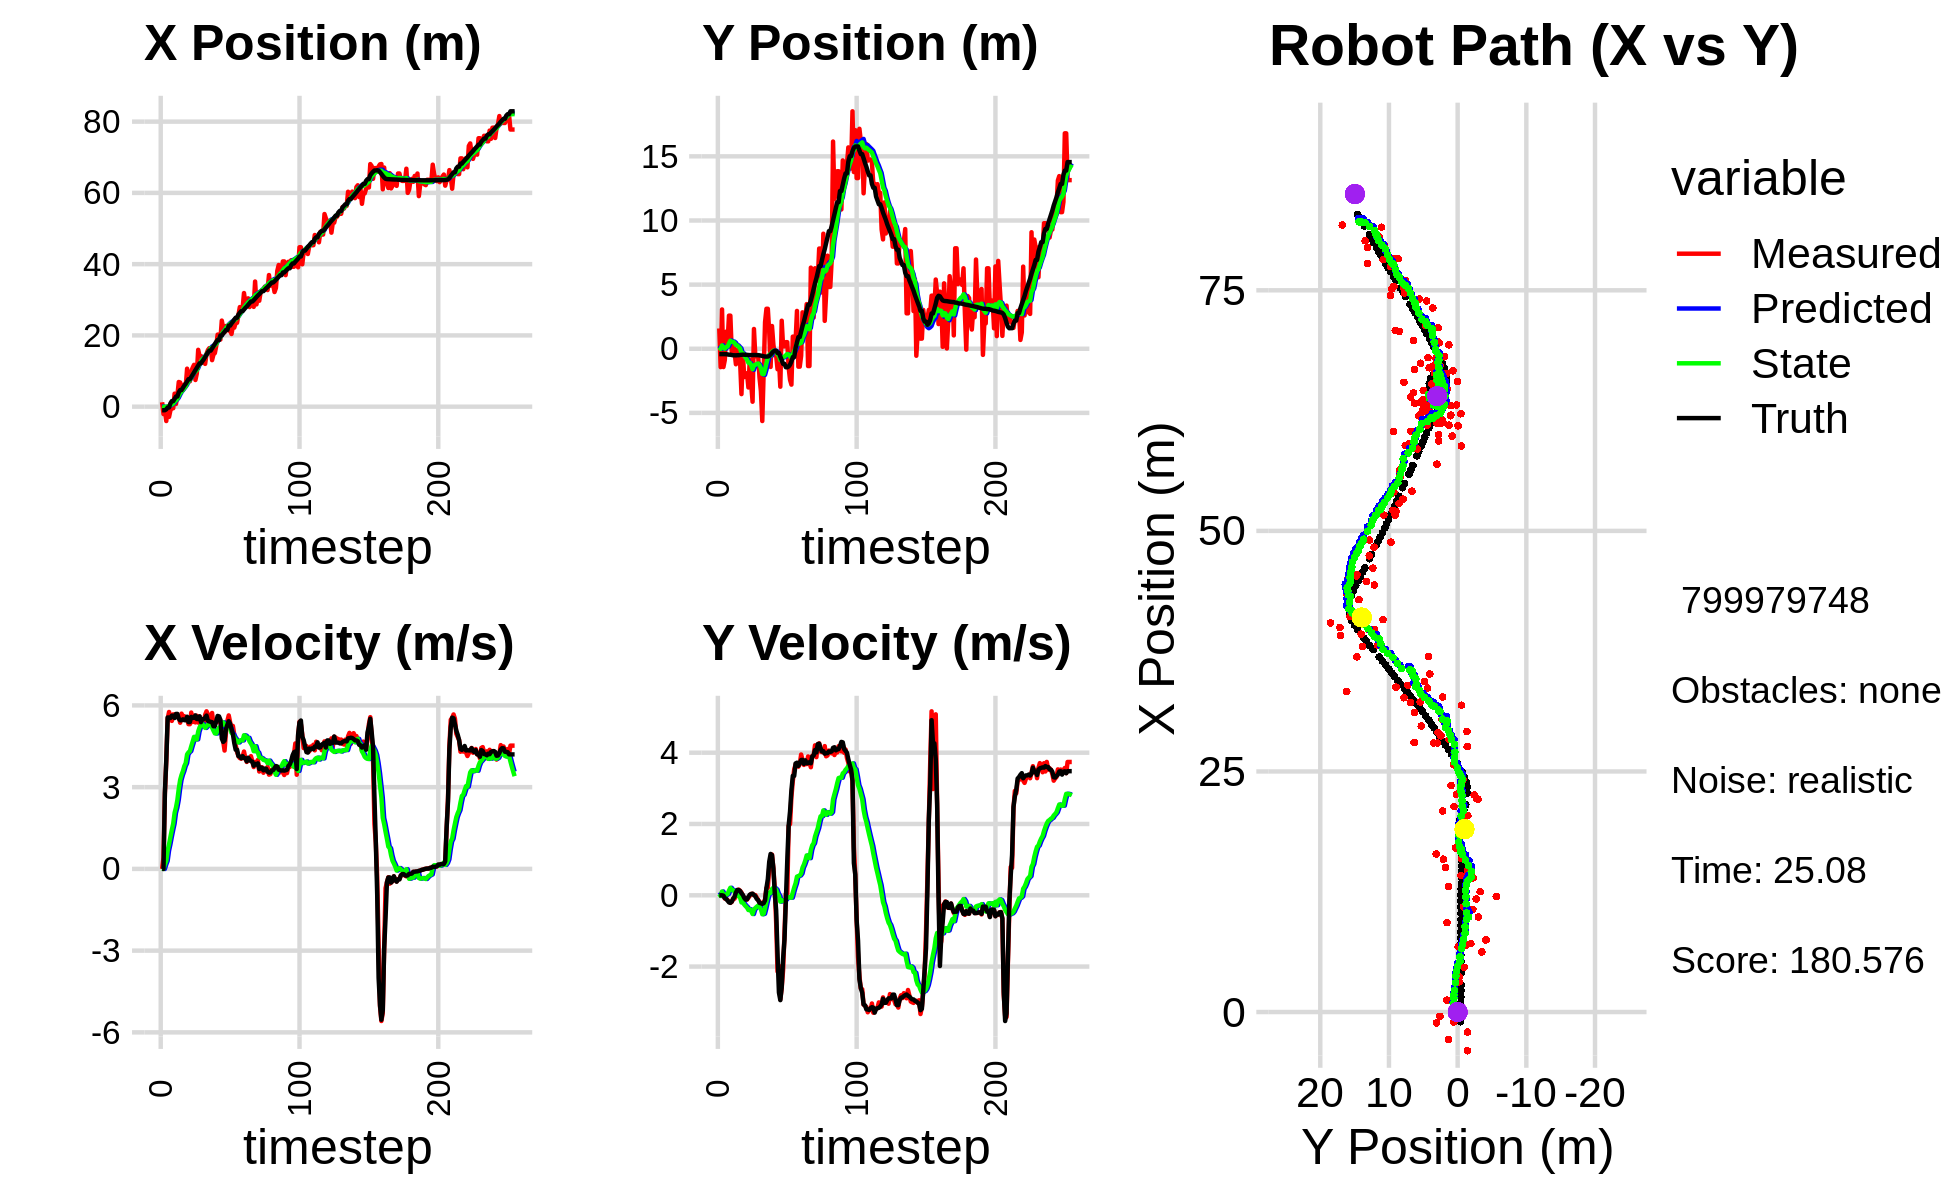

Source data for this figure (header and first rows):
0.000000000000000000e+00, 0.000000000000000000e+00, 0.000000000000000000e+00, -0.000000000000000000e+00, 0.000000000000000000e+00, 0.000000000000000000e+00, 0.000000000000000000e+00, 0.000000000000000000e+00, 0.000000000000000000e+00, 0.000000000000000000e+00, 0.000000000000000000e+00, 0.000000000000000000e+00, -9.997873305179056924e-01, -4.153338364745543521e-01, 0.000000000000000000e+00, 0.000000000000000000e+00, 0.000000000000000000e+00, 4.283837042748928070e-04
1.234190226050057015e+00, 1.583169132359005360e+00, 0.000000000000000000e+00, -0.000000000000000000e+00, 0.000000000000000000e+00, 0.000000000000000000e+00, 0.000000000000000000e+00, 0.000000000000000000e+00, 7.008583674218676896e-02, 1.178181683204730795e-01, 1.409479614036494334e-02, 3.884368629545598833e-02, -9.997873305179056924e-01, -4.153338364745543521e-01, 0.000000000000000000e+00, 0.000000000000000000e+00, 0.000000000000000000e+00, 2.065903572656679899e-05
-2.081926345897185282e+00, -1.430643766312557519e+00, 4.110000114760033463e-01, -3.926333293269688052e-05, 7.149531635622326242e-02, 1.217025369500186749e-01, 1.409479614036494334e-02, 3.884368629545598833e-02, -4.738770902464890800e-02, -6.300828857254914261e-03, -3.385861358040699945e-03, -1.975601750683596974e-02, -9.997873305179056924e-01, -4.153338364745543521e-01, 0.000000000000000000e+00, 0.000000000000000000e+00, 0.000000000000000000e+00, 9.553122072247788310e-05
-1.125198870649513072e+00, 3.065962777769973613e+00, 2.754999717591577468e+00, 1.478729116234098976e-03, -4.772629516045297920e-02, -8.276430607938511583e-03, -3.385861358040699945e-03, -1.975601750683596974e-02, -3.361936230941379306e-02, 2.619399891453668139e-01, 1.618313550818284985e-01, 1.064859402451274195e-01, -9.852037431501645681e-01, -4.153335220264247063e-01, 2.799999999999999822e+00, 0.000000000000000000e+00, 2.799999952316284180e+00, -5.367437843233346939e-04
-4.027483701830917973e+00, -1.424200689198071856e+00, 3.953953722254938796e+00, -1.912935178434655922e-02, -1.743622680123094182e-02, 2.725885831698795503e-01, 1.618313550818284985e-01, 1.064859402451274195e-01, -1.487729295901468740e-01, 1.098764655010482094e-01, 2.948342847278738188e-01, 2.297474699019641520e-02, -7.494554513648558070e-01, -4.153262728971156559e-01, 4.000000000000000000e+00, -1.000000000000000021e-02, 4.000000000000000000e+00, 4.837993532419204712e-03
-1.328539248666037731e-01, -8.782094272882107200e-01, 5.509247671577270467e+00, -9.106379905487663184e-02, -1.192895011173594894e-01, 1.121739402000678509e-01, 2.948342847278738188e-01, 2.297474699019641520e-02, 9.291019481316505069e-02, 1.165153136981916804e-02, 6.699846957418958970e-01, -2.927324619263400873e-02, -2.289323808323585063e-01, -4.183299396623301747e-01, 5.556000000000000050e+00, -7.900000000000000078e-02, 5.556000232696533203e+00, 1.652775704860687256e-02
-2.863208531785349287e+00, 1.333603872658060352e+00, 5.759213526510423620e+00, -9.519555020152570268e-02, 1.599086643873546265e-01, 8.724206750555766818e-03, 6.699846957418958970e-01, -2.927324619263400873e-02, 1.624275166650399616e-01, 1.361754099935489903e-01, 9.045461080556349565e-01, 2.638426458156119259e-02, -2.289323808323585063e-01, -4.183299396623301747e-01, 5.554999999999999716e+00, -1.059999999999999970e-01, 5.556000232696533203e+00, 1.652775704860687256e-02
-1.025148629807875578e+00, 5.456505243637803648e-01, 5.550401111492613282e+00, -1.332366685351414892e-01, 2.528821274706034572e-01, 1.388138364517051138e-01, 9.045461080556349565e-01, 2.638426458156119259e-02, 3.725816636128802539e-01, 1.721289787948699912e-01, 1.175249540535738824e+00, 3.561117962981698304e-02, 9.373960495686001204e-01, -4.417099539246944762e-01, 5.538000000000000256e+00, -1.489999999999999936e-01, 5.539999961853027344e+00, 2.400026284158229828e-02
-4.401843548736951717e-01, 2.582413493166922702e+00, 5.432323691755239103e+00, -1.705393972322623852e-01, 4.901066176664541363e-01, 1.756900967578516881e-01, 1.175249540535738824e+00, 3.561117962981698304e-02, 6.231726210592234416e-01, 4.106749827439751810e-01, 1.428228418648109788e+00, 1.321853923020375188e-01, 1.564341544990607069e+00, -4.617473496305737335e-01, 5.623000000000000220e+00, -1.990000000000000102e-01, 5.625999927520751953e+00, 3.138314560055732727e-02
-4.401843548736951717e-01, 2.582413493166922702e+00, 5.671014971734835264e+00, -2.126413769709003532e-01, 7.659954629240344204e-01, 4.238935219741789551e-01, 1.428228418648109788e+00, 1.321853923020375188e-01, 8.790484587460415389e-01, 6.293290718619722890e-01, 1.661323441686299862e+00, 2.104672453172224400e-01, 1.564341544990607069e+00, -4.617473496305737335e-01, 5.623000000000000220e+00, -2.109999999999999931e-01, 5.625999927520751953e+00, 3.747861832380294800e-02
3.656875967841347386e+00, -2.143714512073861822e-01, 5.658943339076469847e+00, -1.860277275321465529e-01, 1.045180802914671414e+00, 6.503757963936945830e-01, 1.661323441686299862e+00, 2.104672453172224400e-01, 1.458524070016741225e+00, 5.437341664094362814e-01, 2.057395244611068819e+00, 1.550250915844587629e-01, 2.207404136915395831e+00, -4.857235044916532463e-01, 5.538000000000000256e+00, -1.779999999999999916e-01, 5.540999889373779297e+00, 3.286139294505119324e-02
7.594282625497593697e-01, 5.406611551867807064e-01, 5.679179268059002972e+00, -9.654476254876127872e-02, 1.664263594477848107e+00, 5.592366755678821466e-01, 2.057395244611068819e+00, 1.550250915844587629e-01, 1.772248849477038535e+00, 5.463787138821324385e-01, 2.253844585023293767e+00, 1.434962151775502071e-01, 2.843619347100069028e+00, -5.052425279267743763e-01, 5.687000000000000277e+00, -9.600000000000000200e-02, 5.688000202178955078e+00, 1.699813641607761383e-02
3.139318346967600259e+00, -2.366107045926183483e-01, 5.617188427028974473e+00, -9.549093227770388825e-02, 1.997633307979368000e+00, 5.607283353998874231e-01, 2.253844585023293767e+00, 1.434962151775502071e-01, 2.262662348564056458e+00, 4.680611246574957751e-01, 2.530111220845940423e+00, 1.003982493165486989e-01, 2.843619347100069028e+00, -5.052425279267743763e-01, 5.687999999999999723e+00, -4.200000000000000261e-02, 5.688000202178955078e+00, 1.699813641607761383e-02
6.926785946350361378e+00, -1.207421631594622458e+00, 5.565996838951109638e+00, -5.917679056542694480e-03, 2.515673470648650323e+00, 4.781009495891506700e-01, 2.530111220845940423e+00, 1.003982493165486989e-01, 3.038322141118305009e+00, 2.991511850810923967e-01, 2.942860290714293559e+00, 2.676612321407248474e-02, 4.023489952360505661e+00, -5.134834356948149159e-01, 5.517999999999999794e+00, 7.499999999999999722e-02, 5.518000125885009766e+00, 1.063183648511767387e-03
6.789271593003929794e+00, -8.586229527882494050e-02, 5.364802386547234292e+00, 1.133721152063331683e-01, 3.332608170189734320e+00, 3.018277974024996535e-01, 2.942860290714293559e+00, 2.676612321407248474e-02, 3.745469145945266476e+00, 2.652312234075501207e-01, 3.267455912544372509e+00, 1.422083473065327910e-02, 4.661061286866632791e+00, -4.999110560070819109e-01, 5.453999999999999737e+00, 1.499999999999999944e-01, 5.455999851226806641e+00, -2.112943492829799652e-02
4.649356246207460686e+00, -9.375854667479412985e-01, 5.697784736900657343e+00, 1.588927863828467346e-01, 4.072214737199703727e+00, 2.666533068806154483e-01, 3.267455912544372509e+00, 1.422083473065327910e-02, 4.243480436768249042e+00, 1.478231453364654002e-01, 3.450079663229676186e+00, -2.882635143786263163e-02, 4.661061286866632791e+00, -4.999110560070819109e-01, 5.453999999999999737e+00, 1.469999999999999918e-01, 5.455999851226806641e+00, -2.787953987717628479e-02
4.649356246207460686e+00, -9.375854667479412985e-01, 5.593522484618181245e+00, 1.285646386665622032e-01, 4.588488403091216306e+00, 1.449405101926791450e-01, 3.450079663229676186e+00, -2.882635143786263163e-02, 4.701550729989450339e+00, 3.918924925383121538e-02, 3.588204171562014988e+00, -6.614201533925773147e-02, 5.287997246140341723e+00, -4.830571344594468686e-01, 5.488999999999999879e+00, 1.209999999999999964e-01, 5.491000175476074219e+00, -2.298051118850708008e-02
6.244845569620649961e+00, -3.533198752213659422e+00, 5.603461684927319553e+00, 7.767993096376424322e-02, 5.060371147145652060e+00, 3.257504771990544362e-02, 3.588204171562014988e+00, -6.614201533925773147e-02, 5.261833458558650811e+00, -3.303693171787991933e-01, 3.772360180762473814e+00, -2.002926296218352220e-01, 5.914908409221217411e+00, -4.690298220875991908e-01, 5.458999999999999631e+00, 5.800000000000000294e-02, 5.459000110626220703e+00, -1.386195886880159378e-02
5.632109761307905416e+00, -3.470871156384515155e-01, 5.527994049053527981e+00, -8.027703247077069490e-03, 5.639069476634897882e+00, -3.503985801409827405e-01, 3.772360180762473814e+00, -2.002926296218352220e-01, 5.726494961900162828e+00, -3.426664436378591971e-01, 3.881511410311507593e+00, -1.939188807083728761e-01, 6.428437233289083785e+00, -4.621510440918890628e-01, 5.458999999999999631e+00, 8.999999999999999320e-03, 5.459000110626220703e+00, 1.452189986594021320e-03
1.066158580781588938e+01, -2.205838930414417476e+00, 5.485391323349663395e+00, -8.172331000373442289e-02, 6.114646102931313720e+00, -3.620583317086965014e-01, 3.881511410311507593e+00, -1.939188807083728761e-01, 6.580343403685742665e+00, -5.479987919105278049e-01, 4.202649684412605779e+00, -2.605900668283694932e-01, 7.062798500205900609e+00, -4.638079528104179783e-01, 5.583999999999999631e+00, -7.199999999999999456e-02, 5.585000038146972656e+00, 1.489725336432456970e-02
7.107560932787204244e+00, -1.908300017339256360e+00, 5.312410660908427396e+00, -7.914618259968551894e-02, 7.000608372127003598e+00, -5.740577985933648097e-01, 4.202649684412605779e+00, -2.605900668283694932e-01, 7.065107249378198340e+00, -7.047484490917634847e-01, 4.276572240838188321e+00, -3.052725555959999726e-01, 7.706908226170269494e+00, -4.737778646183591902e-01, 5.387999999999999901e+00, -1.209999999999999964e-01, 5.389999866485595703e+00, 1.489725336432456970e-02
7.107560932787204244e+00, -1.908300017339256360e+00, 5.310608711993007880e+00, -1.215605205434395625e-01, 7.492764473462017349e+00, -7.352757046513634931e-01, 4.276572240838188321e+00, -3.052725555959999726e-01, 7.511644594622893578e+00, -8.492188685893800049e-01, 4.321715269228790568e+00, -3.435109511797932447e-01, 7.706908226170269494e+00, -4.737778646183591902e-01, 5.389000000000000234e+00, -1.120000000000000023e-01, 5.389999866485595703e+00, 2.288613282144069672e-02
9.869208931810032226e+00, -3.014371358549758462e+00, 5.737582954114865963e+00, -6.917283821187128479e-02, 7.943816121545772546e+00, -8.835699637073592960e-01, 4.321715269228790568e+00, -3.435109511797932447e-01, 8.177739040822386229e+00, -1.092634371345533983e+00, 4.502511433362959004e+00, -4.142647234332571538e-01, 8.329754829327150389e+00, -4.870218866993367146e-01, 5.578999999999999737e+00, -4.399999999999999745e-02, 5.578999996185302734e+00, 1.205550972372293472e-02
1.092478990582731235e+01, -8.476443082028322085e-01, 5.390985765819293007e+00, -1.229844340756698455e-02, 8.627990184158681686e+00, -1.134060843688859732e+00, 4.502511433362959004e+00, -4.142647234332571538e-01, 8.867154077515747801e+00, -1.089991111102626808e+00, 4.668672094185353671e+00, -3.918579174150870759e-01, 8.970910072558050175e+00, -4.940730120326558561e-01, 5.543000000000000149e+00, 1.600000000000000033e-02, 5.543000221252441406e+00, 2.281293738633394241e-03
1.173907756811157199e+01, -2.712558337094352456e+00, 5.626870342481572251e+00, 3.817744803445985435e-02, 9.334021286934282458e+00, -1.129176902844135633e+00, 4.668672094185353671e+00, -3.918579174150870759e-01, 9.585820250054750247e+00, -1.276185828494798224e+00, 4.844239234631086966e+00, -4.371828572655273581e-01, 9.601531029088974378e+00, -4.938030926050501201e-01, 5.543000000000000149e+00, 3.599999999999999728e-02, 5.543000221252441406e+00, -6.784741766750812531e-03
7.491178036054011002e+00, -4.126093306768932045e+00, 5.375837590989967829e+00, 4.177817614872317981e-02, 1.007024417351785850e+01, -1.319904114221351010e+00, 4.844239234631086966e+00, -4.371828572655273581e-01, 9.877670830769051946e+00, -1.590561386768056806e+00, 4.751847686732054044e+00, -5.253058536422046121e-01, 1.024382495874359833e+01, -4.890555521560773222e-01, 5.633000000000000007e+00, 4.499999999999999833e-02, 5.632999897003173828e+00, -7.771316450089216232e-03
9.297822475819105037e+00, 1.542492143016454653e+00, 5.619997240601231070e+00, 5.452459871151681819e-03, 1.035285559944225753e+01, -1.643091972132277201e+00, 4.751847686732054044e+00, -5.253058536422046121e-01, 1.030635590426118675e+01, -1.297667133824515151e+00, 4.753999918599292940e+00, -3.950951441379392248e-01, 1.088891315485359357e+01, -4.847040261287109408e-01, 5.501000000000000334e+00, 8.000000000000000167e-03, 5.500999927520751953e+00, -9.701887611299753189e-04
1.595253324514705895e+01, -5.937888333896694792e-01, 5.371997689196740922e+00, 5.211853418122188580e-03, 1.078175589612111551e+01, -1.337176648238309173e+00, 4.753999918599292940e+00, -3.950951441379392248e-01, 1.125144894661662320e+01, -1.246849928342352420e+00, 5.042432906716276086e+00, -3.570581916662403099e-01, 1.152254962956628859e+01, -4.857063379530217051e-01, 5.501000000000000334e+00, -2.400000000000000050e-02, 5.500999927520751953e+00, -9.701887611299753189e-04
1.418497562394499489e+01, -5.011102460051872765e-01, 5.587625599321007996e+00, -6.466960691790824001e-02, 1.175569223728825108e+01, -1.282555747508976385e+00, 5.042432906716276086e+00, -3.570581916662403099e-01, 1.198898869771642772e+01, -1.192261544430236020e+00, 5.193533571456034892e+00, -3.208903306242254505e-01, 1.216204929355385111e+01, -4.949345300304379136e-01, 5.599999999999999645e+00, -1.000000000000000056e-01, 5.599999904632568359e+00, 1.157320197671651840e-02
1.418497562394499489e+01, -5.011102460051872765e-01, 5.233386532540432512e+00, -1.299684535580111489e-01, 1.250834205486203032e+01, -1.224350577492658632e+00, 5.193533571456034892e+00, -3.208903306242254505e-01, 1.265267978623261769e+01, -1.143666763086929938e+00, 5.277173654910485290e+00, -2.897881359886139707e-01, 1.216204929355385111e+01, -4.949345300304379136e-01, 5.386999999999999567e+00, -1.330000000000000071e-01, 5.388999938964843750e+00, 2.482938021421432495e-02
1.393481349958326376e+01, -2.230268681231554417e+00, 5.421521306453128908e+00, -1.942518806808836984e-01, 1.318039715172366577e+01, -1.172645576685791280e+00, 5.277173654910485290e+00, -2.897881359886139707e-01, 1.325160570823662276e+01, -1.277435546853505688e+00, 5.322550658025949843e+00, -3.247228167938810972e-01, 1.278359127090097402e+01, -5.125609277001398345e-01, 5.498999999999999666e+00, -2.119999999999999940e-01, 5.502999782562255859e+00, 3.581445291638374329e-02
1.250616991566934466e+01, -3.292954237156280772e+00, 5.238866184200585252e+00, -2.081596119494086017e-01, 1.378386077403921739e+01, -1.309907828532893781e+00, 5.322550658025949843e+00, -3.247228167938810972e-01, 1.367122779666476973e+01, -1.508491477742329057e+00, 5.255561776518955064e+00, -3.917589372970004535e-01, 1.330819988293331946e+01, -5.320508782705365425e-01, 5.498000000000000220e+00, -2.240000000000000047e-01, 5.502999782562255859e+00, 3.971282392740249634e-02
1.200885188625972511e+01, -5.631667108109078335e+00, 5.655785170563430775e+00, -2.429250012343031617e-01, 1.419678397431666461e+01, -1.547667371472029041e+00, 5.255561776518955064e+00, -3.917589372970004535e-01, 1.403082840068098491e+01, -1.959650436197040380e+00, 5.174163626584080689e+00, -5.319553482204195660e-01, 1.394079303743510856e+01, -5.581226060491339958e-01, 5.549000000000000377e+00, -2.399999999999999911e-01, 5.553999900817871094e+00, 4.292521253228187561e-02
1.486630913602623849e+01, -1.835421652835385053e+00, 5.783727606733710225e+00, -2.223515404861479694e-01, 1.454824476333939387e+01, -2.012845971019082469e+00, 5.174163626584080689e+00, -5.319553482204195660e-01, 1.460543327792780133e+01, -1.984014108153004718e+00, 5.226908878025226635e+00, -5.172562296909080093e-01, 1.458461666160779480e+01, -5.847398948624867865e-01, 5.626000000000000334e+00, -2.210000000000000020e-01, 5.631000041961669922e+00, 3.842540830373764038e-02
1.588383084555384528e+01, 2.075206352851476144e+00, 5.669962130175558279e+00, -1.084918690102495281e-01, 1.512812416573032337e+01, -2.035739731122095719e+00, 5.226908878025226635e+00, -5.172562296909080093e-01, 1.521422476076740615e+01, -1.602043245032631846e+00, 5.290634633384756036e+00, -3.615743012244531651e-01, 1.521571636242360448e+01, -6.064540599860444026e-01, 5.429999999999999716e+00, -1.409999999999999865e-01, 5.431000232696533203e+00, 1.913216151297092438e-02
1.641742491756018651e+01, 3.117593704874325411e+00, 5.418212571573295833e+00, 2.026222708556709995e-01, 1.574328822410588202e+01, -1.638200675155077057e+00, 5.290634633384756036e+00, -3.615743012244531651e-01, 1.580684321322461905e+01, -1.133521088470470728e+00, 5.331082140488676124e+00, -1.793507830353563148e-01, 1.573033618980878678e+01, -6.062338958283304269e-01, 5.411999999999999922e+00, 2.030000000000000138e-01, 5.415999889373779297e+00, -3.737909719347953796e-02
1.641742491756018651e+01, 3.117593704874325411e+00, 5.559114351314070390e+00, 2.078915064571806859e-01, 1.633995142727348693e+01, -1.151456166774006418e+00, 5.331082140488676124e+00, -1.793507830353563148e-01, 1.635781733222291834e+01, -7.026872613434995696e-01, 5.348802449275837034e+00, -1.928310003798980321e-02, 1.573033618980878678e+01, -6.062338958283304269e-01, 5.397000000000000242e+00, 4.540000000000000147e-01, 5.415999889373779297e+00, -3.737909719347953796e-02
1.305813312557271466e+01, 1.346027418045284030e+00, 5.722177842529823089e+00, 7.643343559608751780e-01, 1.689269757715050346e+01, -7.046155713472985749e-01, 5.348802449275837034e+00, -1.928310003798980321e-02, 1.658559855786874948e+01, -4.686045473314194298e-01, 5.186074202848693915e+00, 7.359818302496515252e-02, 1.635092830703179345e+01, -5.586148066597215189e-01, 5.384000000000000341e+00, 9.379999999999999449e-01, 5.465000152587890625e+00, -1.327880173921585083e-01
1.464435291316890009e+01, -1.415938572356597591e+00, 5.280922605052777108e+00, 1.078867461812306860e+00, 1.710420597815361887e+01, -4.612447290289229396e-01, 5.186074202848693915e+00, 7.359818302496515252e-02, 1.690004319738984861e+01, -5.241333819365220359e-01, 5.072823234080821031e+00, 6.727303887315549957e-02, 1.697343921679962975e+01, -4.548774525299810745e-01, 5.235000000000000320e+00, 1.159000000000000030e+00, 5.361999988555908203e+00, -2.015221863985061646e-01
1.503662252475197825e+01, 1.774448148293875205e+00, 5.314681283429002256e+00, 1.142040912346951709e+00, 1.740732552079792939e+01, -5.174060780492064637e-01, 5.072823234080821031e+00, 6.727303887315549957e-02, 1.721800890145035723e+01, -2.470125488315211837e-01, 4.972894684394744580e+00, 1.761374391236671666e-01, 1.758619403828595296e+01, -3.226006114630073918e-01, 5.241999999999999993e+00, 1.127000000000000002e+00, 5.361999988555908203e+00, -2.116654515266418457e-01
1.705941510232690206e+01, 3.296845092791685916e-01, 5.441564292196134467e+00, 7.572407759894826951e-01, 1.771529836988983320e+01, -2.293988049191544587e-01, 4.972894684394744580e+00, 1.761374391236671666e-01, 1.768280625547965812e+01, -1.525589277936214294e-01, 4.969861861961218708e+00, 2.112127449295370663e-01, 1.819899272905001197e+01, -2.059993603381611860e-01, 5.418999999999999595e+00, 7.550000000000000044e-01, 5.471000194549560547e+00, -1.382706761360168457e-01
2.022180891089776722e+01, -5.152810968310652662e-01, 5.482810359315785753e+00, 1.870487462060129724e-01, 1.817979244167577946e+01, -1.314376533006677283e-01, 4.969861861961218708e+00, 2.112127449295370663e-01, 1.837855887833346102e+01, -1.713759550479868610e-01, 5.100123605951558226e+00, 1.971905528454989120e-01, 1.870783901263013504e+01, -1.555096961927287524e-01, 5.613000000000000433e+00, 6.500000000000000222e-02, 5.613999843597412109e+00, -3.410226106643676758e-02
2.022180891089776722e+01, -5.152810968310652662e-01, 5.405098983690809433e+00, -7.652366851645783230e-01, 1.888857123892861622e+01, -1.516568997634369642e-01, 5.100123605951558226e+00, 1.971905528454989120e-01, 1.901686462095524277e+01, -2.215334125824555689e-01, 5.183338185327913905e+00, 1.587981073374933882e-01, 1.870783901263013504e+01, -1.555096961927287524e-01, 5.597999999999999865e+00, -4.229999999999999871e-01, 5.613999843597412109e+00, 1.406421065330505371e-01
1.883144772094690822e+01, -1.595252946951773110e+00, 5.439351989351445482e+00, -2.139502858908794547e+00, 1.953519843948803469e+01, -2.056536018487062356e-01, 5.183338185327913905e+00, 1.587981073374933882e-01, 1.948811674052485543e+01, -4.255478409722887045e-01, 5.164960716791330064e+00, 4.906250647591522962e-02, 1.997817134872672895e+01, -3.279209004167075725e-01, 5.472000000000000419e+00, -1.653000000000000025e+00, 5.716000080108642578e+00, 3.747499585151672363e-01
2.415760707882201075e+01, -7.778053747333372181e-01, 5.027096703414904333e+00, -1.977347263060573290e+00, 2.000461281220398746e+01, -4.206415903246971677e-01, 5.164960716791330064e+00, 4.906250647591522962e-02, 2.035040144972044729e+01, -5.260394780116158797e-01, 5.357523854428413834e+00, -1.742896427331255826e-02, 1.997817134872672895e+01, -3.279209004167075725e-01, 4.788000000000000256e+00, -2.729000000000000092e+00, 5.511000156402587891e+00, 3.747499585151672363e-01
2.210697841657155038e+01, -2.955895797599276786e+00, 4.698348505278610254e+00, -2.918472861289065801e+00, 2.088615383516328805e+01, -5.277823744389471550e-01, 5.357523854428413834e+00, -1.742896427331255826e-02, 2.095718488067901220e+01, -8.738344506451346527e-01, 5.376227911000403203e+00, -1.791765756461442816e-01, 2.054224395736057573e+01, -6.095501343865836752e-01, 4.660999999999999588e+00, -2.940999999999999837e+00, 5.511000156402587891e+00, 5.558403730392456055e-01
2.088014368018937716e+01, 2.186329944732964492e+00, 4.343247452297309685e+00, -2.598061056883095965e+00, 2.149480767177905349e+01, -8.917521082097490392e-01, 5.376227911000403203e+00, -1.791765756461442816e-01, 2.139149601608602325e+01, -6.605581011731944674e-01, 5.283190239395837651e+00, -1.366747433316325422e-01, 2.098478603404852549e+01, -8.865848942692471368e-01, 4.713000000000000078e+00, -2.584000000000000075e+00, 5.375000000000000000e+00, 5.390831232070922852e-01
2.262610745468146334e+01, 1.858766521372645086e-01, 4.998413292127252383e+00, -2.098357834699446922e+00, 2.191981504002560754e+01, -6.742255755063577549e-01, 5.283190239395837651e+00, -1.366747433316325422e-01, 2.196568904910677844e+01, -6.533393828739705311e-01, 5.299928255812512923e+00, -1.590354271982562240e-01, 2.153147315962530328e+01, -1.176061824444194048e+00, 5.128999999999999559e+00, -1.782000000000000028e+00, 5.428999900817871094e+00, 3.974620401859283447e-01
2.262610745468146334e+01, 1.858766521372645086e-01, 5.429026451421180788e+00, -1.088137296132789089e+00, 2.249568187468802805e+01, -6.692429255937961674e-01, 5.299928255812512923e+00, -1.590354271982562240e-01, 2.251314488098923405e+01, -6.137458069032872832e-01, 5.314150495130401275e+00, -1.540714267861254538e-01, 2.153147315962530328e+01, -1.176061824444194048e+00, 5.283000000000000362e+00, -1.252999999999999892e+00, 5.428999900817871094e+00, 1.978085488080978394e-01
2.135185670839105754e+01, 5.142224871453264790e-01, 5.632810318585989684e+00, 4.621422366517313751e-02, 2.304455993050227391e+01, -6.291529495818998230e-01, 5.314150495130401275e+00, -1.540714267861254538e-01, 2.291661144969976149e+01, -5.059250790156731847e-01, 5.251744876603405388e+00, -1.090560627794793375e-01, 2.274075222064876911e+01, -1.438816086861610666e+00, 5.421999999999999709e+00, -1.380000000000000115e-01, 5.423999786376953125e+00, -8.204285986721515656e-03
2.135185670839105754e+01, 5.142224871453264790e-01, 5.380818944590912700e+00, 4.414676797949576570e-02, 2.344178593736010185e+01, -5.168306852936210838e-01, 5.251744876603405388e+00, -1.090560627794793375e-01, 2.327072818482762884e+01, -4.066463581910929603e-01, 5.158497514752234281e+00, -6.920235632841902074e-02, 2.274075222064876911e+01, -1.438816086861610666e+00, 5.330000000000000071e+00, 9.639999999999999680e-01, 5.415999889373779297e+00, -8.204285986721515656e-03
2.039890813824569449e+01, -1.469596565389043707e+00, 5.121179361514416328e+00, 1.950364621357814299e+00, 2.378657793630285155e+01, -4.135665938239348471e-01, 5.158497514752234281e+00, -6.920235632841902074e-02, 2.349710049476539098e+01, -4.525074907948426484e-01, 4.992243169038706796e+00, -5.215742751630158408e-02, 2.335867881769564747e+01, -1.380933956821023489e+00, 5.123999999999999666e+00, 1.951999999999999957e+00, 5.482999801635742188e+00, -3.638833165168762207e-01
2.254646647022829242e+01, -2.418574051786424040e+00, 5.246405115786312301e+00, 1.998055956414380052e+00, 2.399632481166926112e+01, -4.577232335464728186e-01, 4.992243169038706796e+00, -5.215742751630158408e-02, 2.388580311841603532e+01, -5.877564323250439315e-01, 4.937639892654109630e+00, -6.569384199684573378e-02, 2.385823440572555754e+01, -1.239404038277536424e+00, 4.953000000000000291e+00, 2.350000000000000089e+00, 5.482999801635742188e+00, -3.638833165168762207e-01
2.218374681470445609e+01, -2.794954196307087191e+00, 4.920652176054973737e+00, 2.764402062857298947e+00, 2.437956710768144575e+01, -5.943258165247284897e-01, 4.937639892654109630e+00, -6.569384199684573378e-02, 2.419229002297673858e+01, -7.223073528258006082e-01, 4.830318174299651268e+00, -6.682985101856690757e-02, 2.442745876298373986e+01, -9.791437545578596247e-01, 4.616999999999999993e+00, 2.948999999999999844e+00, 5.478000164031982422e+00, -5.118544101715087891e-01
2.354209649572975138e+01, 9.459609233767758418e-01, 4.539875895906869019e+00, 3.206382981657030395e+00, 2.467532184040670273e+01, -7.289903379276573281e-01, 4.830318174299651268e+00, -6.682985101856690757e-02, 2.456473099732991727e+01, -4.473935256764940416e-01, 4.757673560155216030e+00, 7.819603940974538536e-02, 2.495704078734042852e+01, -6.484621328477333524e-01, 4.375000000000000000e+00, 3.350000000000000089e+00, 5.510000228881835938e+00, -6.149223446846008301e-01
2.354209649572975138e+01, 9.459609233767758418e-01, 4.294434737963419124e+00, 3.528341714838443277e+00, 2.504049835334543772e+01, -4.395739217355195128e-01, 4.757673560155216030e+00, 7.819603940974538536e-02, 2.489035032163589634e+01, -1.814582828104954748e-01, 4.656766889827510525e+00, 2.178621494687131843e-01, 2.495704078734042852e+01, -6.484621328477333524e-01, 4.375000000000000000e+00, 3.350000000000000089e+00, 5.510000228881835938e+00, -6.877783536911010742e-01
2.570141781917500978e+01, 6.013432581879288863e-01, 4.136556534220497738e+00, 3.664092833452492481e+00, 2.535602701061864650e+01, -1.596720678636241453e-01, 4.656766889827510525e+00, 2.178621494687131843e-01, 2.535960678612891428e+01, 3.471596135099874747e-02, 4.641612016621851744e+00, 3.357521539535477939e-01, 2.585524749745995976e+01, 6.734196686751132976e-02, 4.142000000000000348e+00, 3.697999999999999954e+00, 5.552000045776367188e+00, -7.249048352241516113e-01
2.794882512148726761e+01, 2.948842926625929728e+00, 4.065789836357147635e+00, 3.662258639489083478e+00, 2.582376798779110061e+01, 6.829117674635352964e-02, 4.641612016621851744e+00, 3.357521539535477939e-01, 2.597569819742178154e+01, 4.743674778096190758e-01, 4.709188499785531334e+00, 5.239270174948535974e-01, 2.632774734500411284e+01, 4.910928447655228402e-01, 4.123000000000000220e+00, 3.718999999999999861e+00, 5.552000045776367188e+00, -7.332291007041931152e-01
2.758724010048980446e+01, -1.394844429067277902e+00, 4.043384021427386621e+00, 3.607853692664045653e+00, 2.644661704740033414e+01, 5.267601795591044800e-01, 4.709188499785531334e+00, 5.239270174948535974e-01, 2.651051049162409967e+01, 4.357501746321846836e-01, 4.723603782723833966e+00, 5.391794032567196471e-01, 2.679684734401972079e+01, 9.113255579390847627e-01, 4.062999999999999723e+00, 3.630999999999999783e+00, 5.448999881744384766e+00, -7.285366654396057129e-01
2.758724010048980446e+01, -1.394844429067277902e+00, 4.122475824078163598e+00, 3.678426176192910901e+00, 2.698287086989648387e+01, 4.896681149578566705e-01, 4.723603782723833966e+00, 5.391794032567196471e-01, 2.700443453359844526e+01, 4.043036670180271130e-01, 4.716026143739659560e+00, 5.571817657951161351e-01, 2.679684734401972079e+01, 9.113255579390847627e-01, 4.137999999999999901e+00, 3.705000000000000071e+00, 5.553999900817871094e+00, -7.285366654396057129e-01
3.188601636877107381e+01, -5.523631728130864449e-01, 4.306574158354178117e+00, 3.948932420384098751e+00, 2.747603714797241281e+01, 4.600218435975387266e-01, 4.716026143739659560e+00, 5.571817657951161351e-01, 2.783020263304569042e+01, 4.719919503241993830e-01, 4.904389719658192703e+00, 6.121101320353506958e-01, 2.727198219322754724e+01, 1.339670880161728750e+00, 4.065999999999999837e+00, 3.793000000000000149e+00, 5.560999870300292969e+00, -7.421036362648010254e-01
... 195 more rows
